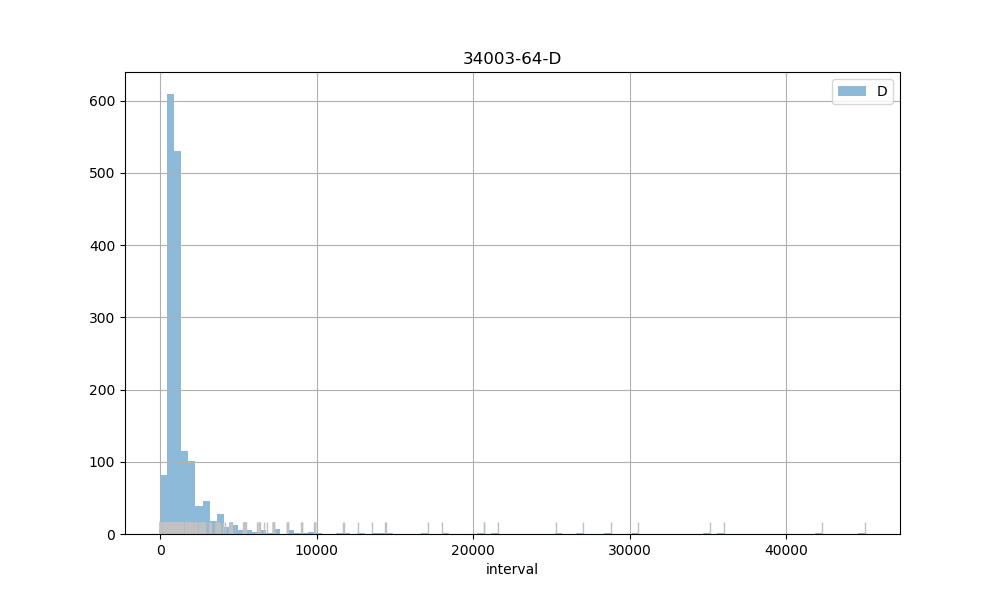

Data behind this chart, as committed beside it:
count, 1644.00
mean, 1599
std, 2864
min, 2.00
25%, 873
50%, 913
75%, 1706
max, 45010
